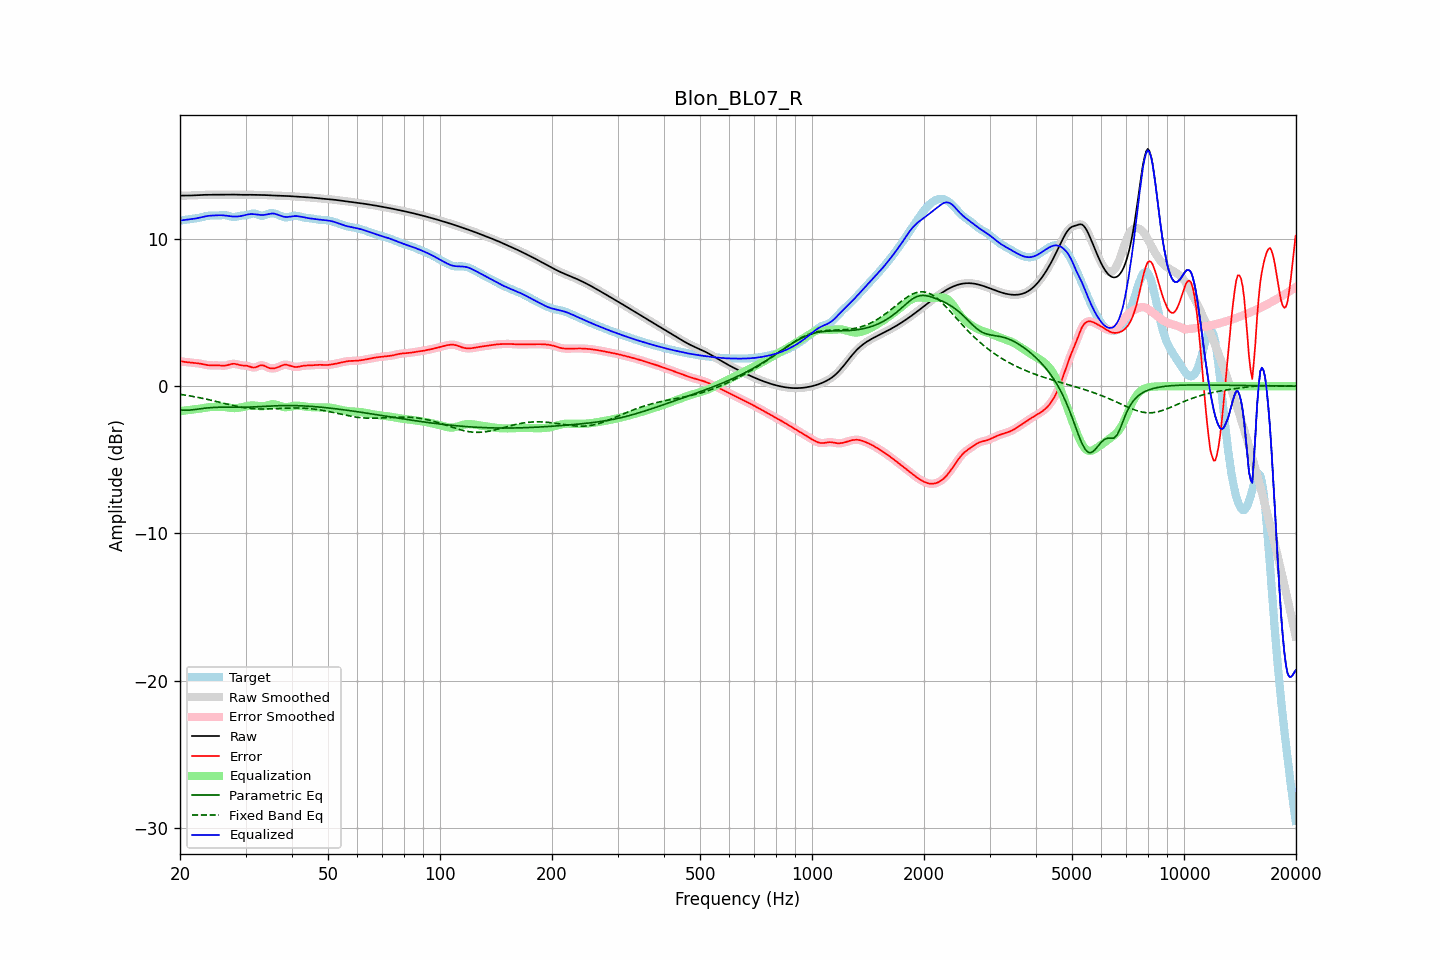

The data file committed next to this chart (first rows):
frequency, raw, error, smoothed, error_smoothed, equalization, parametric_eq, fixed_band_eq, equalized_raw, equalized_smoothed, target
20.00, 12.94, 1.71, 12.94, 1.71, -1.70, -1.62, -0.56, 11.25, 11.25, 11.24
20.20, 12.94, 1.68, 12.94, 1.68, -1.68, -1.63, -0.57, 11.26, 11.26, 11.26
20.40, 12.94, 1.66, 12.94, 1.67, -1.67, -1.64, -0.59, 11.28, 11.28, 11.28
20.61, 12.95, 1.65, 12.95, 1.65, -1.66, -1.64, -0.60, 11.29, 11.29, 11.30
20.81, 12.95, 1.64, 12.95, 1.63, -1.64, -1.64, -0.62, 11.31, 11.30, 11.31
21.02, 12.95, 1.62, 12.95, 1.62, -1.63, -1.63, -0.64, 11.32, 11.32, 11.33
21.23, 12.95, 1.61, 12.95, 1.61, -1.62, -1.63, -0.66, 11.33, 11.34, 11.34
21.44, 12.95, 1.60, 12.95, 1.60, -1.60, -1.62, -0.68, 11.35, 11.35, 11.35
21.66, 12.96, 1.59, 12.96, 1.59, -1.59, -1.60, -0.70, 11.36, 11.36, 11.36
21.87, 12.96, 1.58, 12.96, 1.58, -1.58, -1.59, -0.72, 11.38, 11.38, 11.38
22.09, 12.97, 1.57, 12.97, 1.57, -1.57, -1.58, -0.74, 11.40, 11.40, 11.40
22.31, 12.97, 1.56, 12.97, 1.56, -1.55, -1.56, -0.76, 11.42, 11.42, 11.42
22.54, 12.98, 1.54, 12.98, 1.54, -1.54, -1.55, -0.78, 11.44, 11.44, 11.44
22.76, 12.99, 1.52, 12.99, 1.52, -1.52, -1.53, -0.80, 11.47, 11.47, 11.46
22.99, 12.99, 1.50, 12.99, 1.50, -1.50, -1.52, -0.83, 11.50, 11.49, 11.49
23.22, 13.00, 1.48, 13.00, 1.48, -1.48, -1.50, -0.85, 11.52, 11.52, 11.52
23.45, 13.00, 1.45, 13.00, 1.45, -1.46, -1.49, -0.87, 11.54, 11.54, 11.55
23.69, 13.00, 1.43, 13.00, 1.43, -1.44, -1.48, -0.90, 11.56, 11.56, 11.57
23.92, 13.00, 1.42, 13.00, 1.42, -1.43, -1.47, -0.92, 11.57, 11.57, 11.58
24.16, 13.00, 1.41, 13.00, 1.41, -1.42, -1.46, -0.95, 11.58, 11.58, 11.59
24.40, 13.00, 1.41, 13.00, 1.41, -1.41, -1.45, -0.97, 11.59, 11.59, 11.60
24.65, 13.00, 1.41, 13.00, 1.41, -1.41, -1.45, -1.00, 11.60, 11.60, 11.59
24.89, 13.00, 1.41, 13.00, 1.41, -1.40, -1.44, -1.02, 11.60, 11.60, 11.59
25.14, 13.01, 1.41, 13.01, 1.41, -1.40, -1.44, -1.05, 11.61, 11.61, 11.59
25.39, 13.01, 1.41, 13.01, 1.41, -1.40, -1.43, -1.08, 11.61, 11.61, 11.60
25.65, 13.01, 1.40, 13.01, 1.40, -1.40, -1.43, -1.10, 11.61, 11.61, 11.61
25.91, 13.01, 1.39, 13.01, 1.39, -1.40, -1.43, -1.13, 11.61, 11.61, 11.62
26.16, 13.01, 1.39, 13.01, 1.39, -1.41, -1.43, -1.16, 11.60, 11.60, 11.62
26.43, 13.01, 1.40, 13.01, 1.40, -1.42, -1.43, -1.19, 11.59, 11.59, 11.62
26.69, 13.01, 1.42, 13.01, 1.42, -1.44, -1.43, -1.21, 11.58, 11.58, 11.60
26.96, 13.02, 1.44, 13.02, 1.45, -1.46, -1.43, -1.24, 11.56, 11.56, 11.57
27.23, 13.02, 1.48, 13.02, 1.48, -1.47, -1.43, -1.26, 11.55, 11.55, 11.54
27.50, 13.02, 1.51, 13.02, 1.51, -1.49, -1.43, -1.29, 11.53, 11.53, 11.51
27.77, 13.02, 1.52, 13.02, 1.52, -1.49, -1.43, -1.31, 11.52, 11.52, 11.50
28.05, 13.01, 1.52, 13.01, 1.52, -1.49, -1.44, -1.34, 11.52, 11.52, 11.49
28.33, 13.01, 1.50, 13.01, 1.50, -1.49, -1.44, -1.36, 11.52, 11.52, 11.51
28.62, 13.01, 1.47, 13.01, 1.47, -1.48, -1.44, -1.38, 11.53, 11.53, 11.54
28.90, 13.00, 1.44, 13.00, 1.44, -1.46, -1.44, -1.40, 11.54, 11.54, 11.56
29.19, 13.00, 1.42, 13.00, 1.42, -1.44, -1.44, -1.42, 11.56, 11.56, 11.58
29.48, 13.00, 1.40, 13.00, 1.41, -1.42, -1.43, -1.44, 11.58, 11.58, 11.60
29.78, 13.00, 1.40, 13.00, 1.40, -1.39, -1.43, -1.46, 11.61, 11.61, 11.60
30.08, 13.00, 1.39, 13.00, 1.39, -1.37, -1.43, -1.48, 11.63, 11.63, 11.61
30.38, 13.00, 1.38, 13.00, 1.37, -1.34, -1.43, -1.49, 11.66, 11.66, 11.63
30.68, 13.00, 1.34, 13.00, 1.34, -1.32, -1.42, -1.50, 11.68, 11.68, 11.66
30.99, 13.00, 1.30, 13.00, 1.30, -1.31, -1.42, -1.51, 11.69, 11.69, 11.70
31.30, 13.00, 1.27, 13.00, 1.28, -1.31, -1.41, -1.52, 11.69, 11.69, 11.73
31.61, 13.00, 1.26, 13.00, 1.27, -1.31, -1.41, -1.53, 11.68, 11.68, 11.73
31.93, 13.00, 1.28, 13.00, 1.29, -1.33, -1.40, -1.54, 11.67, 11.67, 11.72
32.24, 13.00, 1.32, 13.00, 1.33, -1.34, -1.40, -1.54, 11.66, 11.66, 11.67
32.57, 13.00, 1.37, 13.00, 1.37, -1.35, -1.39, -1.55, 11.64, 11.64, 11.63
32.89, 13.00, 1.41, 13.00, 1.41, -1.36, -1.38, -1.55, 11.63, 11.63, 11.58
33.22, 12.99, 1.42, 12.99, 1.42, -1.37, -1.38, -1.55, 11.63, 11.63, 11.57
33.55, 12.99, 1.41, 12.99, 1.40, -1.36, -1.37, -1.55, 11.63, 11.63, 11.58
33.89, 12.98, 1.35, 12.98, 1.36, -1.34, -1.36, -1.55, 11.64, 11.64, 11.63
34.23, 12.97, 1.30, 12.97, 1.30, -1.31, -1.36, -1.55, 11.66, 11.66, 11.67
34.57, 12.97, 1.25, 12.97, 1.25, -1.28, -1.35, -1.54, 11.69, 11.69, 11.72
34.92, 12.96, 1.22, 12.96, 1.22, -1.25, -1.35, -1.54, 11.71, 11.71, 11.74
35.27, 12.96, 1.21, 12.96, 1.21, -1.23, -1.34, -1.54, 11.73, 11.73, 11.75
35.62, 12.95, 1.21, 12.95, 1.21, -1.23, -1.34, -1.53, 11.73, 11.73, 11.74
35.97, 12.95, 1.22, 12.95, 1.22, -1.24, -1.33, -1.53, 11.71, 11.71, 11.73
... 635 more rows
